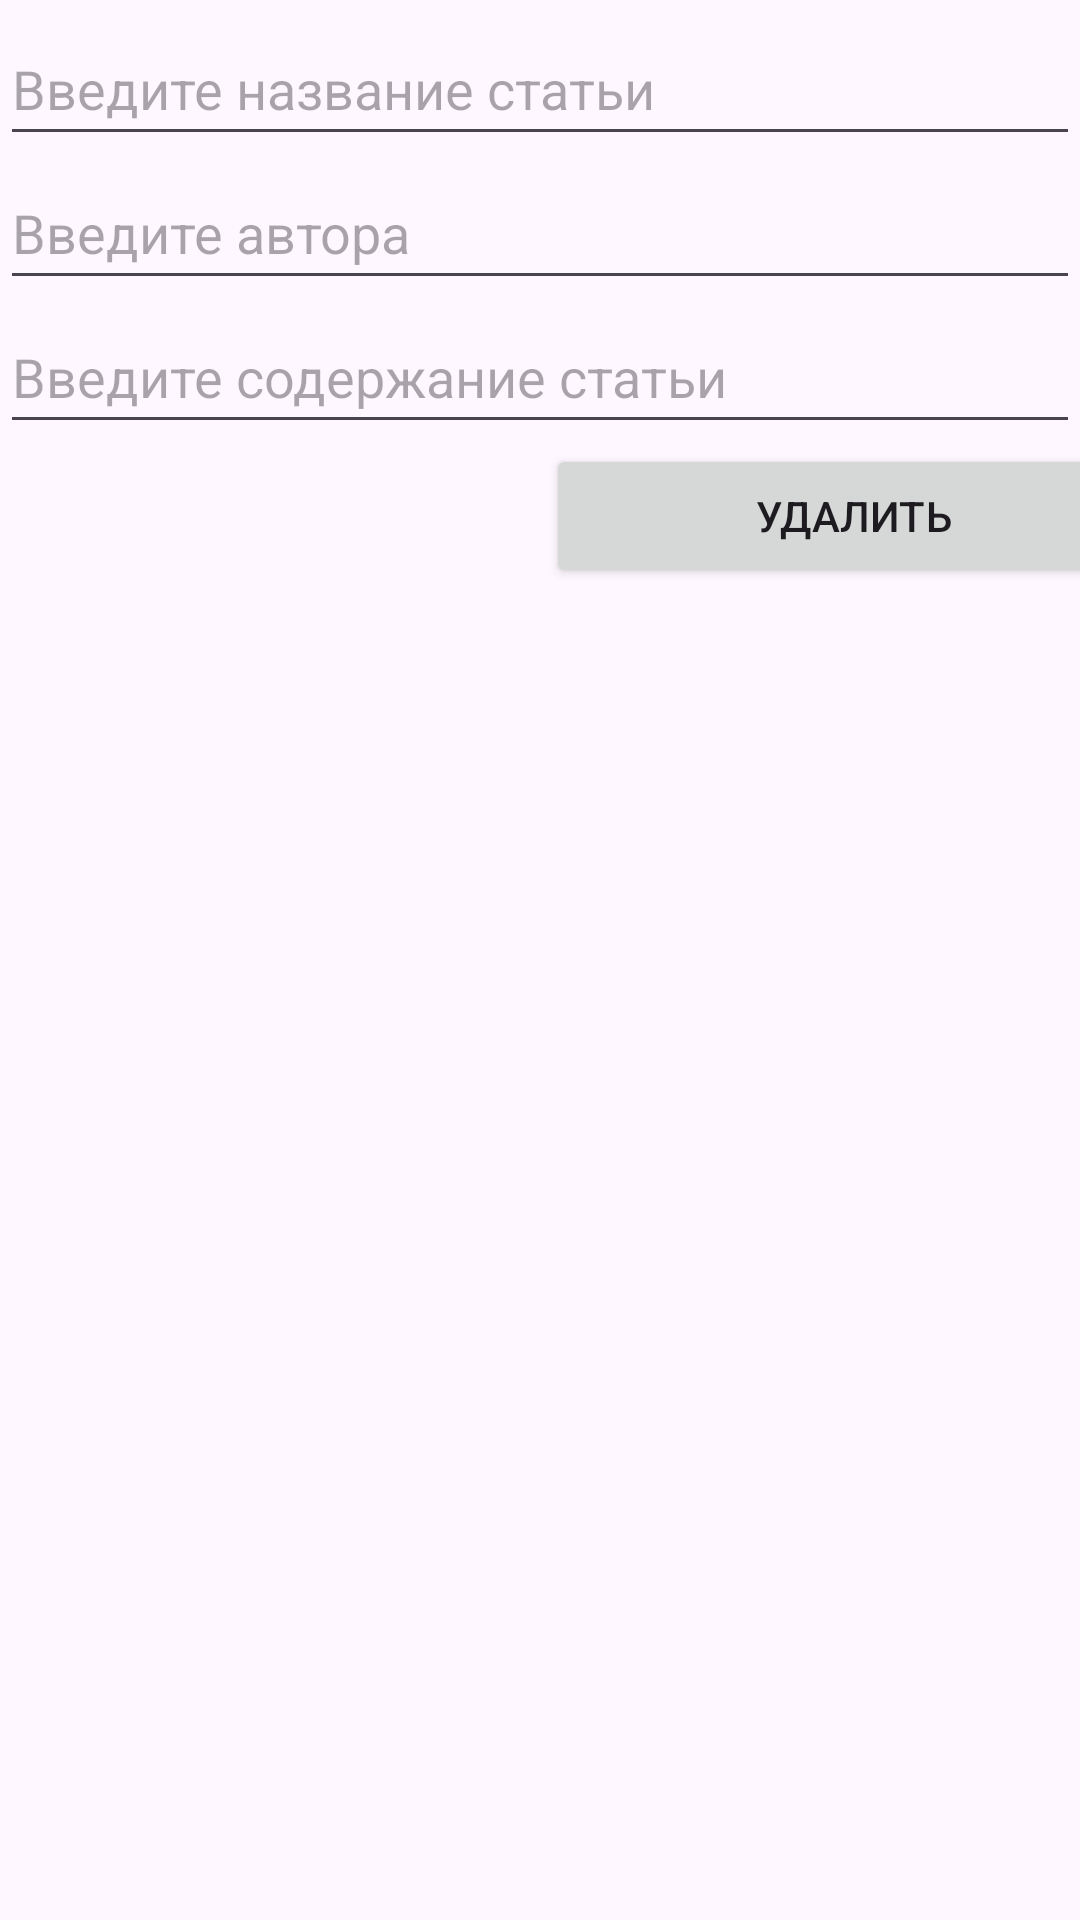

Reconstruct the res/layout file that produces this screen, plus the resources it refers to.
<!-- AndroidManifest.xml: application theme Theme.EkzamenJava_v2 -->
<!-- res/layout/activity_create_post.xml -->
<?xml version="1.0" encoding="utf-8"?>
<androidx.constraintlayout.widget.ConstraintLayout xmlns:android="http://schemas.android.com/apk/res/android"
    xmlns:app="http://schemas.android.com/apk/res-auto"
    xmlns:tools="http://schemas.android.com/tools"
    android:layout_width="match_parent"
    android:layout_height="match_parent"
    tools:context=".CreatePostActivity">

    <EditText
        android:id="@+id/name"
        android:layout_width="0dp"
        android:layout_height="wrap_content"
        android:layout_marginTop="4dp"
        android:hint="Введите название статьи"
        android:minHeight="48dp"
        app:layout_constraintBottom_toTopOf="@+id/author"
        app:layout_constraintEnd_toEndOf="parent"
        app:layout_constraintStart_toStartOf="parent"
        app:layout_constraintTop_toTopOf="parent" />

    <EditText
        android:id="@+id/author"
        android:layout_width="0dp"
        android:layout_height="wrap_content"
        android:hint="Введите автора"
        android:minHeight="48dp"
        app:layout_constraintBottom_toTopOf="@+id/text"
        app:layout_constraintEnd_toEndOf="parent"
        app:layout_constraintStart_toStartOf="parent"
        app:layout_constraintTop_toBottomOf="@+id/name" />

    <Button
        android:id="@+id/saveButton"
        android:layout_width="209dp"
        android:layout_height="0dp"
        android:layout_marginBottom="535dp"
        android:onClick="Save"
        android:text="Сохранить"
        app:layout_constraintBottom_toBottomOf="parent"
        app:layout_constraintStart_toStartOf="@+id/text"
        app:layout_constraintTop_toBottomOf="@+id/text" />

    <Button
        android:id="@+id/deleteButton"
        android:layout_width="205dp"
        android:layout_height="48dp"
        android:onClick="delete"
        android:text="Удалить"
        app:layout_constraintHorizontal_weight="1"
        app:layout_constraintLeft_toRightOf="@+id/saveButton"
        app:layout_constraintRight_toRightOf="parent"
        app:layout_constraintTop_toBottomOf="@+id/text" />

    <EditText
        android:id="@+id/text"
        android:layout_width="0dp"
        android:layout_height="wrap_content"
        android:hint="Введите содержание статьи"
        android:minHeight="48dp"
        app:layout_constraintBottom_toTopOf="@+id/saveButton"
        app:layout_constraintEnd_toEndOf="parent"
        app:layout_constraintStart_toStartOf="parent"
        app:layout_constraintTop_toBottomOf="@+id/author" />

    

</androidx.constraintlayout.widget.ConstraintLayout>
<!-- resources referenced by this layout -->
<resources>
  <style name="Theme.EkzamenJava_v2" parent="Base.Theme.EkzamenJava_v2" />
  <style name="Base.Theme.EkzamenJava_v2" parent="Theme.Material3.DayNight.NoActionBar">
          
          
      </style>
</resources>
